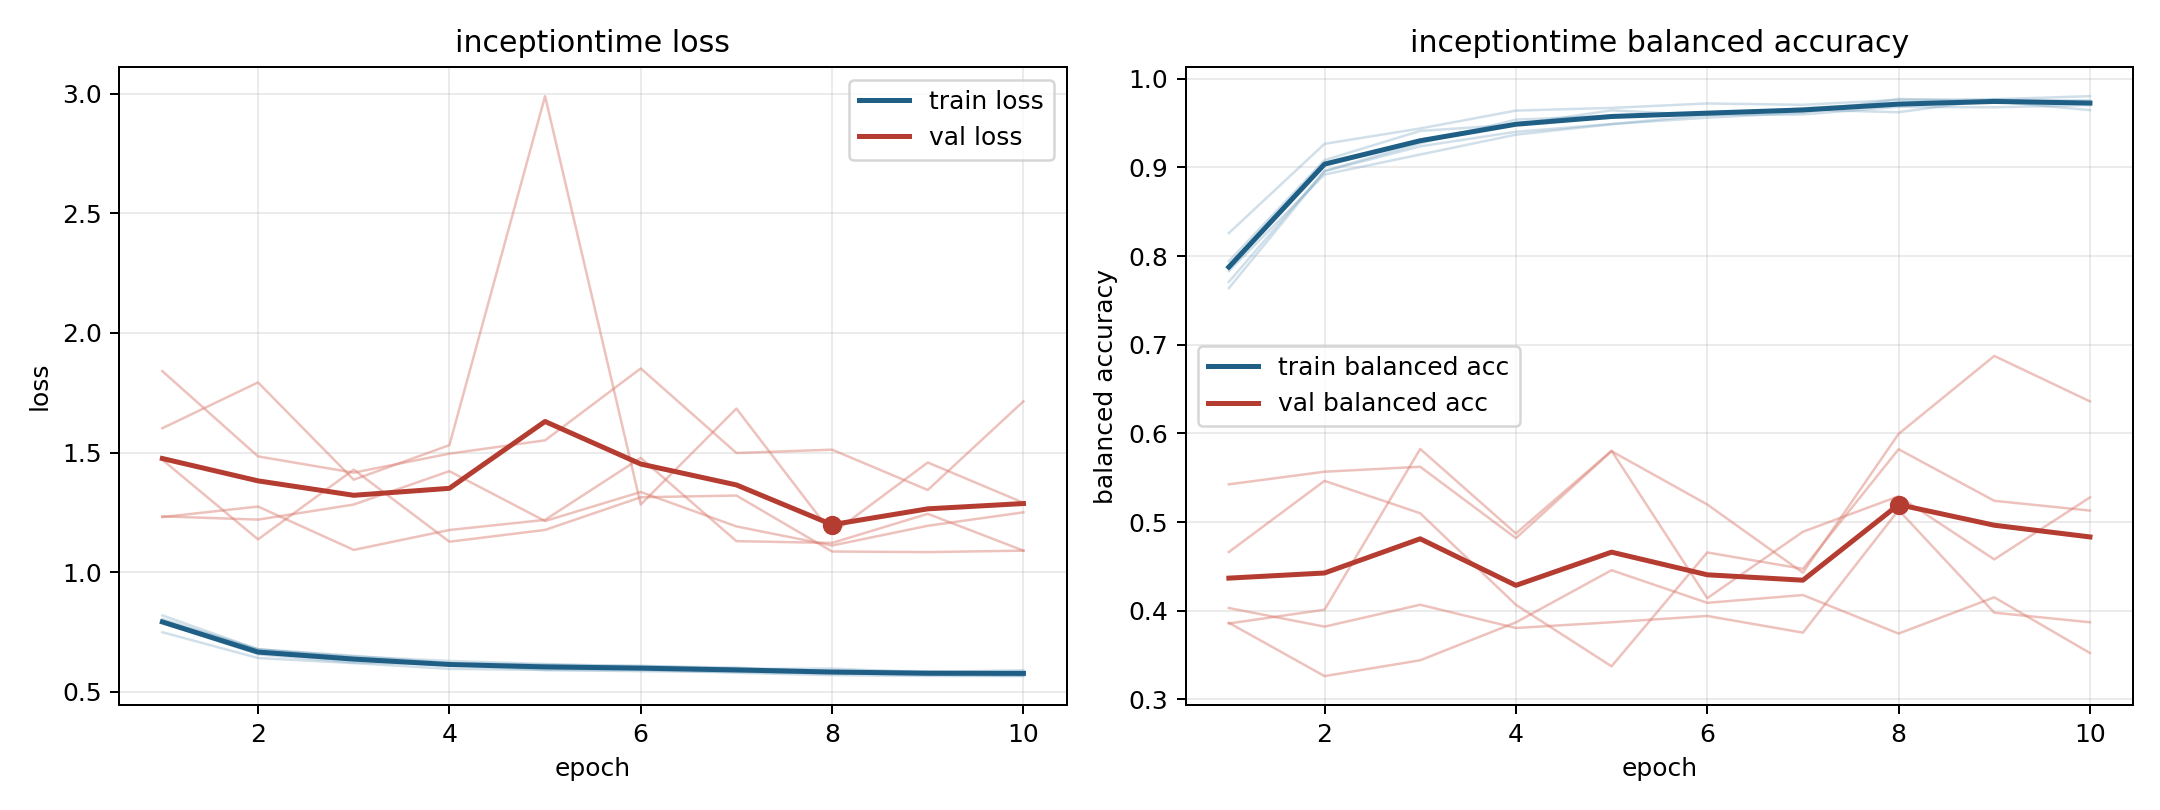

The file beside this chart, header and first rows:
model, fold, epoch, train_loss, train_balanced_accuracy, val_loss, val_balanced_accuracy
inceptiontime, 1, 1, 0.7903, 0.7943, 1.602, 0.4662
inceptiontime, 1, 2, 0.6569, 0.9082, 1.793, 0.5465
inceptiontime, 1, 3, 0.623, 0.9412, 1.386, 0.51
inceptiontime, 1, 4, 0.6137, 0.9483, 1.531, 0.4068
inceptiontime, 1, 5, 0.5908, 0.9644, 2.989, 0.3373
inceptiontime, 1, 6, 0.5915, 0.9589, 1.283, 0.4658
inceptiontime, 1, 7, 0.5798, 0.9668, 1.684, 0.4473
inceptiontime, 1, 8, 0.5701, 0.9728, 1.161, 0.5822
inceptiontime, 1, 9, 0.5665, 0.9761, 1.458, 0.524
inceptiontime, 1, 10, 0.566, 0.9756, 1.29, 0.513
inceptiontime, 2, 1, 0.8046, 0.7709, 1.23, 0.3856
inceptiontime, 2, 2, 0.6776, 0.896, 1.274, 0.4012
inceptiontime, 2, 3, 0.6425, 0.9271, 1.093, 0.5825
inceptiontime, 2, 4, 0.6131, 0.9539, 1.176, 0.4871
inceptiontime, 2, 5, 0.6094, 0.9581, 1.219, 0.5805
inceptiontime, 2, 6, 0.6098, 0.9598, 1.478, 0.4142
inceptiontime, 2, 7, 0.5962, 0.9651, 1.13, 0.4891
inceptiontime, 2, 8, 0.5976, 0.9623, 1.122, 0.5292
inceptiontime, 2, 9, 0.5813, 0.9767, 1.244, 0.4579
inceptiontime, 2, 10, 0.5832, 0.9721, 1.09, 0.5278
inceptiontime, 3, 1, 0.7493, 0.8259, 1.84, 0.3864
inceptiontime, 3, 2, 0.6416, 0.9266, 1.484, 0.3263
inceptiontime, 3, 3, 0.6202, 0.9439, 1.416, 0.3441
inceptiontime, 3, 4, 0.5962, 0.9641, 1.495, 0.3869
inceptiontime, 3, 5, 0.5921, 0.9671, 1.551, 0.4457
inceptiontime, 3, 6, 0.5862, 0.9721, 1.851, 0.409
inceptiontime, 3, 7, 0.5841, 0.9706, 1.498, 0.4177
inceptiontime, 3, 8, 0.5777, 0.9762, 1.512, 0.3743
inceptiontime, 3, 9, 0.5724, 0.9769, 1.344, 0.4151
inceptiontime, 3, 10, 0.5676, 0.9803, 1.714, 0.3523
inceptiontime, 4, 1, 0.8196, 0.7639, 1.47, 0.5426
inceptiontime, 4, 2, 0.6776, 0.8957, 1.137, 0.5568
inceptiontime, 4, 3, 0.6481, 0.9238, 1.429, 0.5624
inceptiontime, 4, 4, 0.6291, 0.9402, 1.128, 0.4819
inceptiontime, 4, 5, 0.6166, 0.9489, 1.177, 0.58
inceptiontime, 4, 6, 0.6067, 0.9561, 1.313, 0.5199
inceptiontime, 4, 7, 0.6019, 0.9617, 1.32, 0.4429
inceptiontime, 4, 8, 0.581, 0.9772, 1.087, 0.5995
inceptiontime, 4, 9, 0.5832, 0.9745, 1.084, 0.6874
inceptiontime, 4, 10, 0.5904, 0.9647, 1.09, 0.6362
inceptiontime, 5, 1, 0.7976, 0.7831, 1.233, 0.4031
inceptiontime, 5, 2, 0.6782, 0.892, 1.22, 0.3821
inceptiontime, 5, 3, 0.6509, 0.9146, 1.283, 0.4068
inceptiontime, 5, 4, 0.6202, 0.937, 1.422, 0.3806
inceptiontime, 5, 5, 0.6134, 0.9487, 1.214, 0.387
inceptiontime, 5, 6, 0.6022, 0.9592, 1.335, 0.3941
inceptiontime, 5, 7, 0.5963, 0.9598, 1.191, 0.3753
inceptiontime, 5, 8, 0.5885, 0.9683, 1.112, 0.5136
inceptiontime, 5, 9, 0.5861, 0.9678, 1.194, 0.3978
inceptiontime, 5, 10, 0.5796, 0.9703, 1.25, 0.387
